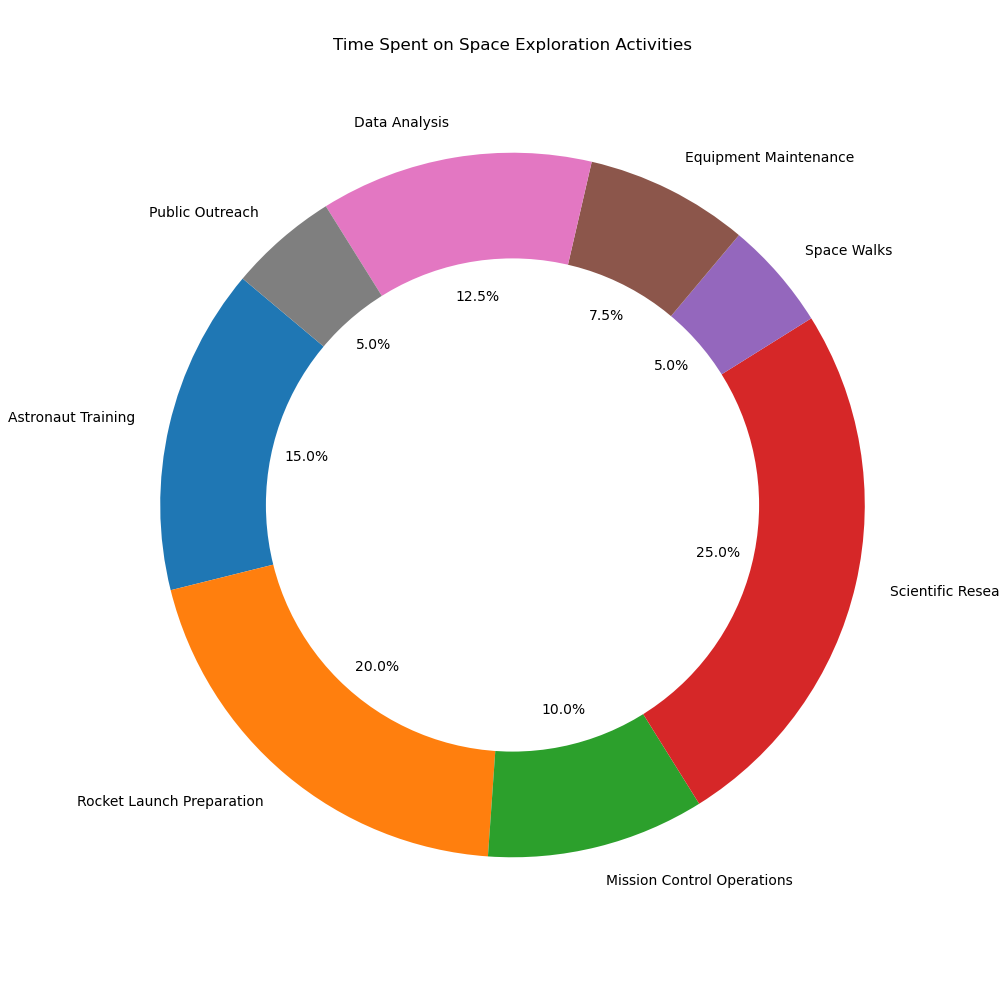

Source data for this figure (header and first rows):
Activity, Time Spent (hours)
Astronaut Training, 3
Rocket Launch Preparation, 4
Mission Control Operations, 2
Scientific Research, 5
Space Walks, 1
Equipment Maintenance, 1.5
Data Analysis, 2.5
Public Outreach, 1
